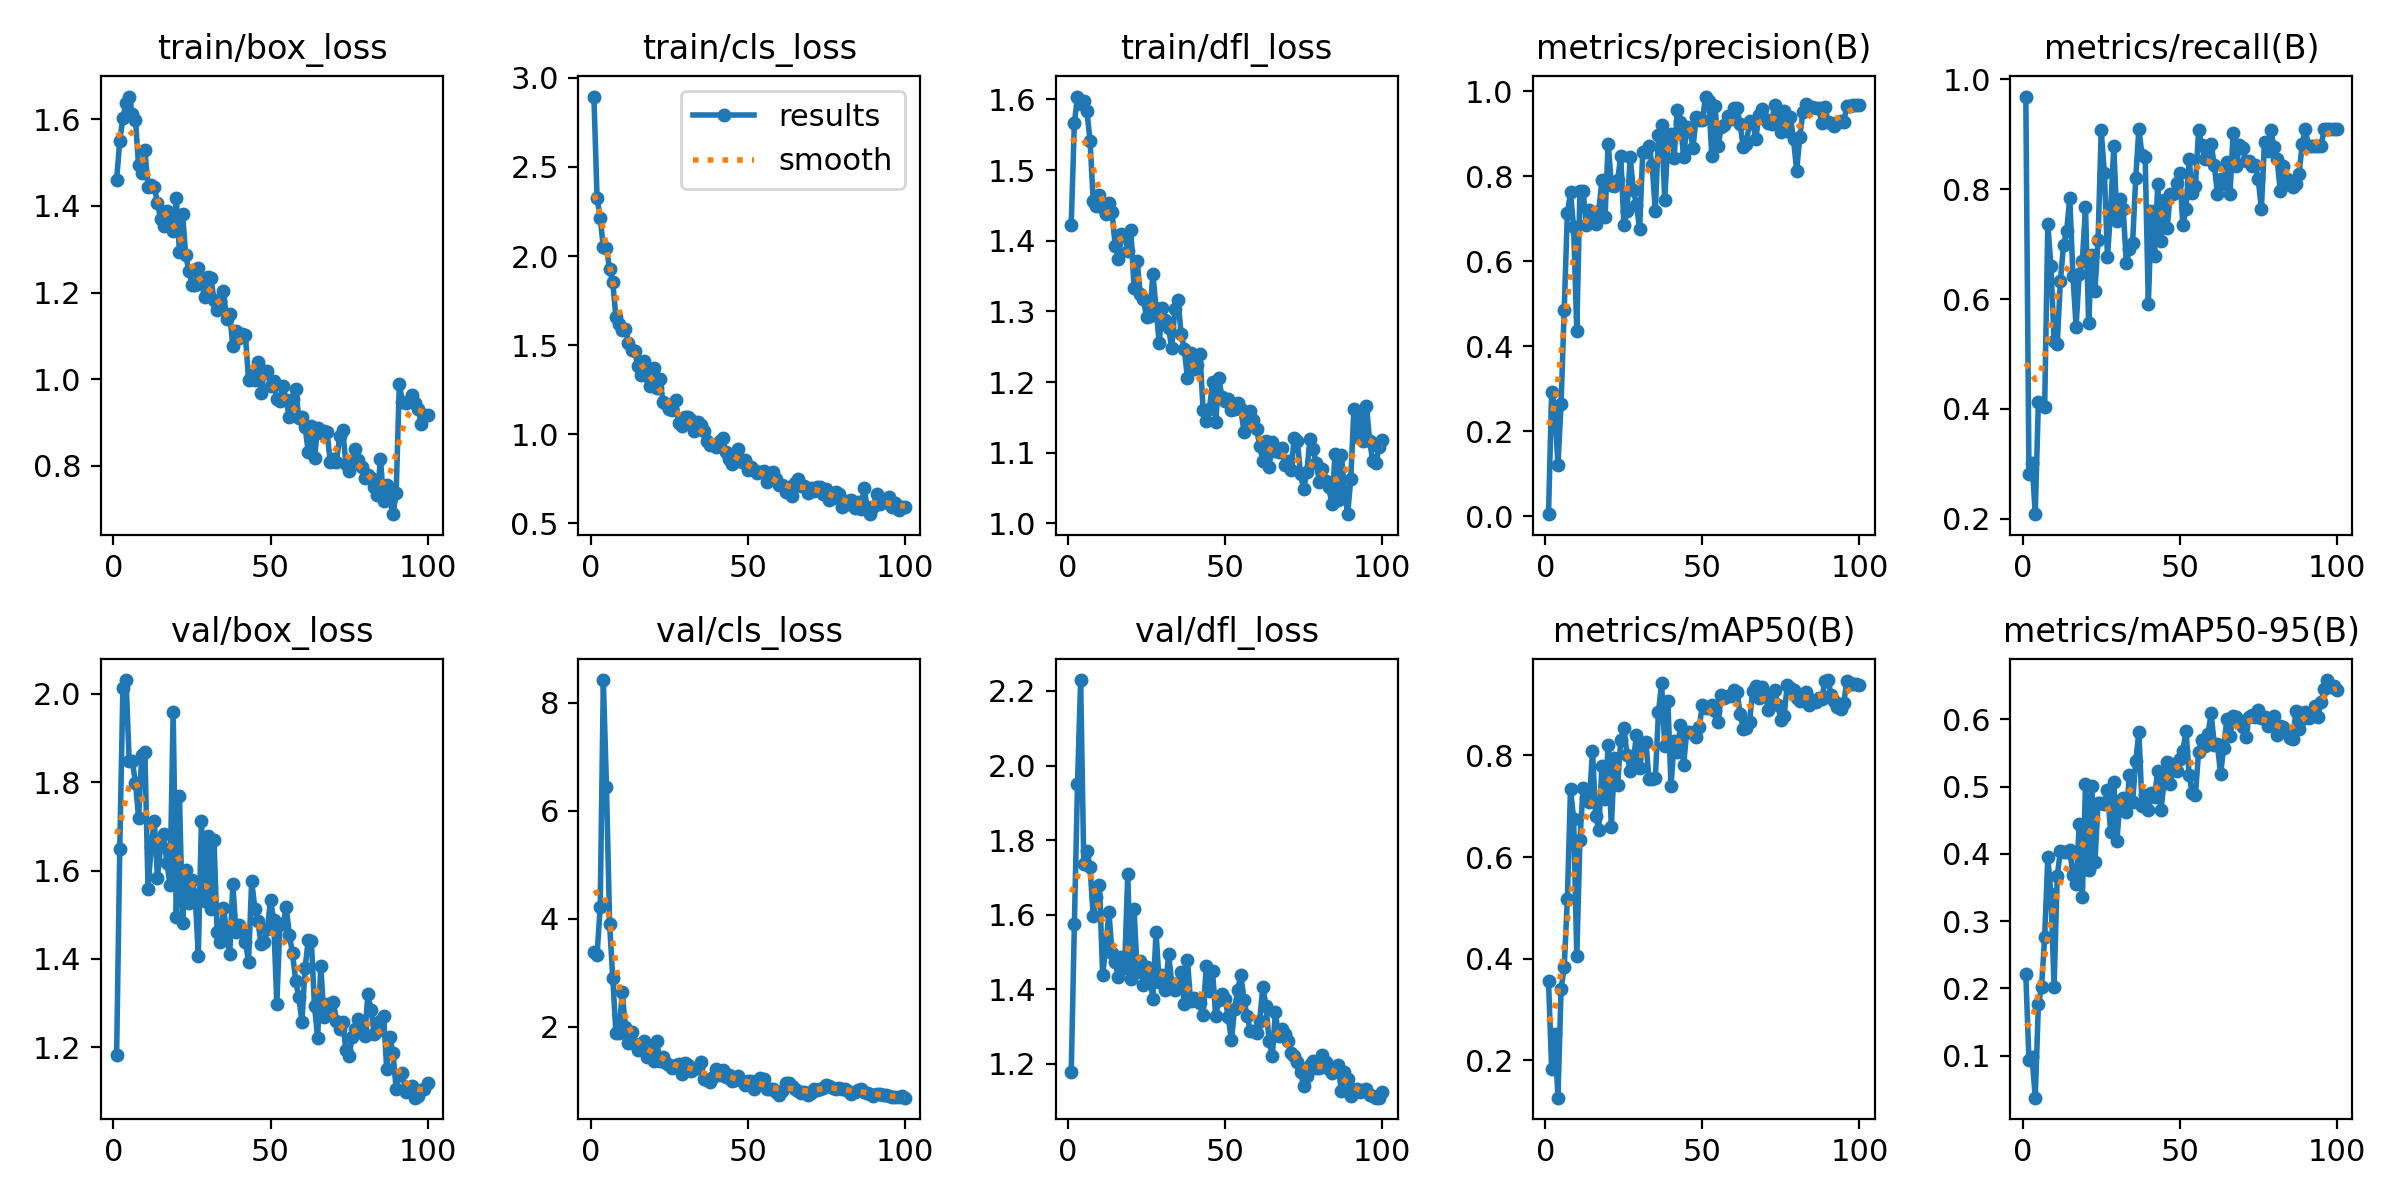

Data behind this chart, as committed beside it:
epoch, time, train/box_loss, train/cls_loss, train/dfl_loss, metrics/precision(B), metrics/recall(B), metrics/mAP50(B), metrics/mAP50-95(B), val/box_loss, val/cls_loss, val/dfl_loss, lr/pg0, lr/pg1, lr/pg2
1, 31.41, 1.461, 2.895, 1.422, 0.00461, 0.9688, 0.3555, 0.2208, 1.183, 3.383, 1.177, 0.0005398, 0.0005398, 0.0005398
2, 60.94, 1.549, 2.326, 1.566, 0.2933, 0.2818, 0.1831, 0.093, 1.649, 3.332, 1.574, 0.001085, 0.001085, 0.001085
3, 90.6, 1.604, 2.215, 1.604, 0.2486, 0.3021, 0.2514, 0.09768, 2.013, 4.215, 1.95, 0.001618, 0.001618, 0.001618
4, 120.1, 1.638, 2.049, 1.594, 0.1198, 0.2083, 0.1263, 0.03758, 2.031, 8.421, 2.229, 0.001617, 0.001617, 0.001617
5, 149.9, 1.653, 2.044, 1.597, 0.2651, 0.4132, 0.3402, 0.1762, 1.847, 6.435, 1.736, 0.001601, 0.001601, 0.001601
6, 179.4, 1.612, 1.928, 1.584, 0.4862, 0.4062, 0.3829, 0.2018, 1.848, 3.894, 1.772, 0.001584, 0.001584, 0.001584
7, 209.4, 1.598, 1.852, 1.541, 0.7127, 0.4041, 0.5173, 0.2767, 1.798, 2.9, 1.727, 0.001568, 0.001568, 0.001568
8, 239.5, 1.493, 1.659, 1.456, 0.7619, 0.7361, 0.7348, 0.3949, 1.719, 1.874, 1.595, 0.001551, 0.001551, 0.001551
9, 269.7, 1.475, 1.617, 1.45, 0.6802, 0.66, 0.6745, 0.3405, 1.862, 1.889, 1.648, 0.001535, 0.001535, 0.001535
10, 299.6, 1.529, 1.584, 1.465, 0.4352, 0.5243, 0.4043, 0.2024, 1.869, 2.642, 1.68, 0.001518, 0.001518, 0.001518
11, 329, 1.445, 1.592, 1.447, 0.7658, 0.5174, 0.6339, 0.3674, 1.558, 1.997, 1.439, 0.001502, 0.001502, 0.001502
12, 358.4, 1.449, 1.515, 1.437, 0.7658, 0.6322, 0.7352, 0.404, 1.654, 1.698, 1.511, 0.001485, 0.001485, 0.001485
13, 388.4, 1.443, 1.472, 1.453, 0.6858, 0.698, 0.7167, 0.4026, 1.712, 1.903, 1.607, 0.001469, 0.001469, 0.001469
14, 418, 1.408, 1.465, 1.44, 0.7207, 0.7243, 0.7089, 0.4022, 1.584, 1.682, 1.497, 0.001452, 0.001452, 0.001452
15, 447.7, 1.37, 1.384, 1.392, 0.6995, 0.7841, 0.809, 0.4053, 1.655, 1.558, 1.474, 0.001436, 0.001436, 0.001436
16, 477.5, 1.353, 1.331, 1.374, 0.6865, 0.6423, 0.6816, 0.3684, 1.683, 1.621, 1.433, 0.001419, 0.001419, 0.001419
17, 507.5, 1.389, 1.412, 1.409, 0.7186, 0.5499, 0.6532, 0.3547, 1.616, 1.735, 1.487, 0.001403, 0.001403, 0.001403
18, 537.3, 1.361, 1.325, 1.406, 0.7917, 0.6458, 0.7795, 0.4446, 1.568, 1.43, 1.457, 0.001386, 0.001386, 0.001386
19, 581.8, 1.342, 1.269, 1.386, 0.7052, 0.6701, 0.7136, 0.3362, 1.959, 1.632, 1.709, 0.00137, 0.00137, 0.00137
20, 614.6, 1.418, 1.373, 1.415, 0.877, 0.7674, 0.8208, 0.5037, 1.495, 1.368, 1.428, 0.001353, 0.001353, 0.001353
21, 647.2, 1.295, 1.26, 1.333, 0.7802, 0.5555, 0.6587, 0.3761, 1.769, 1.743, 1.615, 0.001337, 0.001337, 0.001337
22, 677.2, 1.382, 1.311, 1.371, 0.7769, 0.6806, 0.7944, 0.5016, 1.482, 1.359, 1.447, 0.00132, 0.00132, 0.00132
23, 707, 1.286, 1.183, 1.324, 0.7906, 0.6146, 0.7423, 0.3883, 1.601, 1.438, 1.476, 0.001304, 0.001304, 0.001304
24, 736.9, 1.251, 1.168, 1.317, 0.8479, 0.7083, 0.8299, 0.4753, 1.526, 1.335, 1.413, 0.001287, 0.001287, 0.001287
25, 767.3, 1.218, 1.141, 1.292, 0.6847, 0.9071, 0.8536, 0.4758, 1.579, 1.295, 1.46, 0.001271, 0.001271, 0.001271
26, 797.3, 1.217, 1.134, 1.294, 0.7188, 0.8299, 0.8008, 0.4748, 1.544, 1.226, 1.44, 0.001254, 0.001254, 0.001254
27, 827.4, 1.256, 1.19, 1.353, 0.8442, 0.6771, 0.7699, 0.495, 1.408, 1.298, 1.373, 0.001238, 0.001238, 0.001238
28, 860.1, 1.221, 1.065, 1.305, 0.7685, 0.7608, 0.7884, 0.4331, 1.713, 1.305, 1.554, 0.001221, 0.001221, 0.001221
29, 891.8, 1.191, 1.044, 1.255, 0.7329, 0.8785, 0.8405, 0.5078, 1.531, 1.117, 1.419, 0.001205, 0.001205, 0.001205
30, 923.7, 1.237, 1.096, 1.304, 0.6761, 0.7425, 0.7745, 0.4198, 1.678, 1.335, 1.439, 0.001188, 0.001188, 0.001188
31, 955, 1.235, 1.097, 1.287, 0.8562, 0.7824, 0.8214, 0.4793, 1.513, 1.289, 1.398, 0.001172, 0.001172, 0.001172
32, 986.2, 1.183, 1.078, 1.277, 0.8559, 0.764, 0.8254, 0.483, 1.67, 1.178, 1.494, 0.001155, 0.001155, 0.001155
33, 1017, 1.159, 1.018, 1.248, 0.8713, 0.6658, 0.7538, 0.4627, 1.46, 1.21, 1.417, 0.001139, 0.001139, 0.001139
34, 1050, 1.181, 1.066, 1.304, 0.8259, 0.6911, 0.7536, 0.5169, 1.439, 1.225, 1.398, 0.001122, 0.001122, 0.001122
35, 1084, 1.203, 1.052, 1.316, 0.7189, 0.7025, 0.755, 0.477, 1.516, 1.351, 1.415, 0.001106, 0.001106, 0.001106
36, 1117, 1.139, 1.018, 1.268, 0.8972, 0.8211, 0.8845, 0.5389, 1.463, 1.024, 1.447, 0.001089, 0.001089, 0.001089
37, 1155, 1.151, 0.9604, 1.246, 0.9207, 0.9097, 0.9429, 0.5812, 1.411, 1.008, 1.359, 0.001073, 0.001073, 0.001073
38, 1190, 1.075, 0.9411, 1.205, 0.7449, 0.8616, 0.8189, 0.4714, 1.569, 0.9805, 1.479, 0.001056, 0.001056, 0.001056
39, 1222, 1.111, 0.9381, 1.242, 0.8813, 0.8594, 0.9064, 0.4884, 1.462, 1.062, 1.369, 0.00104, 0.00104, 0.00104
40, 1253, 1.095, 0.9295, 1.219, 0.8998, 0.5903, 0.739, 0.4648, 1.476, 1.209, 1.376, 0.001023, 0.001023, 0.001023
41, 1285, 1.105, 0.9647, 1.224, 0.8436, 0.7604, 0.8281, 0.4908, 1.466, 1.112, 1.367, 0.001007, 0.001007, 0.001007
42, 1315, 1.102, 0.9806, 1.239, 0.9559, 0.6776, 0.8057, 0.4847, 1.439, 1.191, 1.362, 0.0009904, 0.0009904, 0.0009904
43, 1346, 0.9972, 0.8985, 1.16, 0.9281, 0.8095, 0.8593, 0.5241, 1.394, 1.072, 1.332, 0.0009739, 0.0009739, 0.0009739
44, 1377, 1.01, 0.8595, 1.145, 0.8447, 0.7049, 0.7806, 0.4649, 1.577, 1.108, 1.463, 0.0009574, 0.0009574, 0.0009574
45, 1409, 0.998, 0.831, 1.162, 0.915, 0.7806, 0.8466, 0.5054, 1.514, 0.9903, 1.396, 0.0009409, 0.0009409, 0.0009409
46, 1440, 1.039, 0.8848, 1.2, 0.9093, 0.7297, 0.846, 0.537, 1.485, 1.008, 1.448, 0.0009244, 0.0009244, 0.0009244
47, 1469, 0.9677, 0.916, 1.143, 0.8673, 0.7917, 0.8434, 0.5041, 1.433, 1.089, 1.329, 0.0009078, 0.0009078, 0.0009078
48, 1499, 1.019, 0.842, 1.205, 0.9405, 0.7917, 0.8357, 0.5339, 1.439, 0.9983, 1.37, 0.0008913, 0.0008913, 0.0008913
49, 1529, 1.018, 0.8553, 1.179, 0.9315, 0.8115, 0.8558, 0.5237, 1.468, 0.9113, 1.386, 0.0008748, 0.0008748, 0.0008748
50, 1559, 0.9837, 0.7968, 1.173, 0.9321, 0.8302, 0.8993, 0.5405, 1.534, 0.9879, 1.373, 0.0008583, 0.0008583, 0.0008583
51, 1589, 0.9946, 0.8142, 1.176, 0.9876, 0.734, 0.8931, 0.5532, 1.487, 0.9837, 1.326, 0.0008418, 0.0008418, 0.0008418
52, 1619, 0.9534, 0.8011, 1.161, 0.9778, 0.7639, 0.8934, 0.5833, 1.298, 0.8391, 1.263, 0.0008253, 0.0008253, 0.0008253
53, 1649, 0.9488, 0.783, 1.163, 0.8467, 0.8542, 0.8997, 0.517, 1.479, 0.9887, 1.347, 0.0008088, 0.0008088, 0.0008088
54, 1679, 0.9832, 0.7875, 1.17, 0.9663, 0.7925, 0.8869, 0.4904, 1.478, 1.057, 1.398, 0.0007923, 0.0007923, 0.0007923
55, 1711, 0.951, 0.7931, 1.162, 0.8714, 0.8054, 0.8648, 0.4882, 1.517, 1.031, 1.439, 0.0007758, 0.0007758, 0.0007758
56, 1753, 0.912, 0.7313, 1.129, 0.9164, 0.9071, 0.918, 0.5519, 1.453, 0.8508, 1.37, 0.0007593, 0.0007593, 0.0007593
57, 1788, 0.9533, 0.7673, 1.149, 0.9206, 0.8801, 0.913, 0.5689, 1.413, 0.8445, 1.329, 0.0007428, 0.0007428, 0.0007428
58, 1820, 0.9771, 0.7873, 1.159, 0.9425, 0.8542, 0.9175, 0.5603, 1.35, 0.8395, 1.289, 0.0007263, 0.0007263, 0.0007263
59, 1852, 0.9107, 0.7489, 1.146, 0.9354, 0.8755, 0.9164, 0.5786, 1.313, 0.7957, 1.288, 0.0007098, 0.0007098, 0.0007098
60, 1884, 0.9135, 0.7126, 1.134, 0.9616, 0.8819, 0.9281, 0.6091, 1.258, 0.7358, 1.283, 0.0006933, 0.0006933, 0.0006933
... 40 more rows
